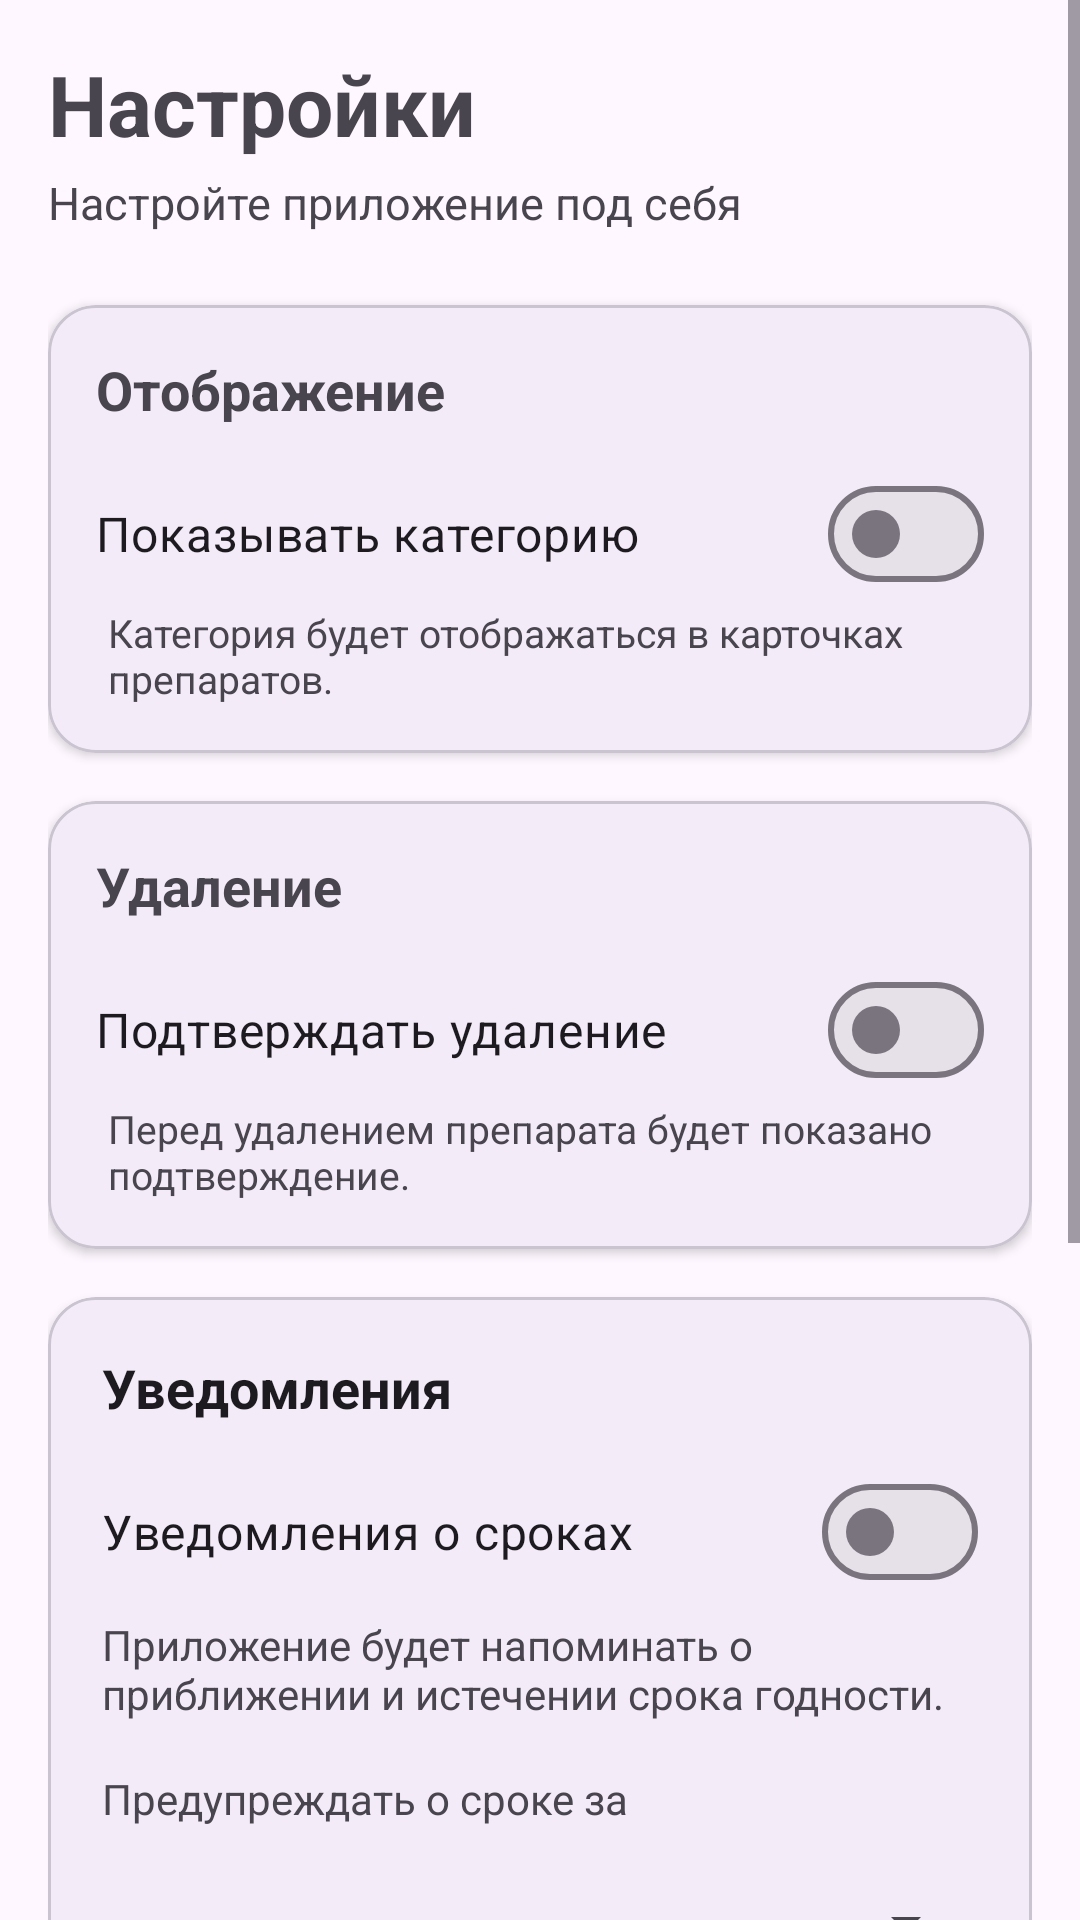

Here is an Android app screen rendered from its layout file. Give the layout XML and the strings, colors and styles it references.
<!-- AndroidManifest.xml: application theme Theme.HomePharmacy -->
<!-- res/layout/fragment_settings.xml -->
<?xml version="1.0" encoding="utf-8"?>
<ScrollView
    xmlns:android="http://schemas.android.com/apk/res/android"
    xmlns:app="http://schemas.android.com/apk/res-auto"
    android:layout_width="match_parent"
    android:layout_height="match_parent">

    <LinearLayout
        android:layout_width="match_parent"
        android:layout_height="wrap_content"
        android:orientation="vertical"
        android:padding="16dp">

        <TextView
            android:layout_width="match_parent"
            android:layout_height="wrap_content"
            android:text="Настройки"
            android:textSize="28sp"
            android:textStyle="bold" />

        <TextView
            android:layout_width="match_parent"
            android:layout_height="wrap_content"
            android:layout_marginTop="4dp"
            android:text="Настройте приложение под себя"
            android:textSize="15sp"
            android:textColor="?android:attr/textColorSecondary" />

        

        <com.google.android.material.card.MaterialCardView
            android:layout_width="match_parent"
            android:layout_height="wrap_content"
            android:layout_marginTop="24dp"
            app:cardCornerRadius="16dp"
            app:cardElevation="2dp">

            <LinearLayout
                android:layout_width="match_parent"
                android:layout_height="wrap_content"
                android:orientation="vertical"
                android:padding="16dp">

                <TextView
                    android:layout_width="match_parent"
                    android:layout_height="wrap_content"
                    android:text="Отображение"
                    android:textSize="18sp"
                    android:textStyle="bold" />

                <com.google.android.material.materialswitch.MaterialSwitch
                    android:id="@+id/switch_show_category"
                    android:layout_width="match_parent"
                    android:layout_height="wrap_content"
                    android:layout_marginTop="12dp"
                    android:text="Показывать категорию"
                    android:textSize="16sp" />

                <TextView
                    android:layout_width="match_parent"
                    android:layout_height="wrap_content"
                    android:layout_marginStart="4dp"
                    android:text="Категория будет отображаться в карточках препаратов."
                    android:textSize="13sp"
                    android:textColor="?android:attr/textColorSecondary" />

            </LinearLayout>

        </com.google.android.material.card.MaterialCardView>

        

        <com.google.android.material.card.MaterialCardView
            android:layout_width="match_parent"
            android:layout_height="wrap_content"
            android:layout_marginTop="16dp"
            app:cardCornerRadius="16dp"
            app:cardElevation="2dp">

            <LinearLayout
                android:layout_width="match_parent"
                android:layout_height="wrap_content"
                android:orientation="vertical"
                android:padding="16dp">

                <TextView
                    android:layout_width="match_parent"
                    android:layout_height="wrap_content"
                    android:text="Удаление"
                    android:textSize="18sp"
                    android:textStyle="bold" />

                <com.google.android.material.materialswitch.MaterialSwitch
                    android:id="@+id/switch_confirm_delete"
                    android:layout_width="match_parent"
                    android:layout_height="wrap_content"
                    android:layout_marginTop="12dp"
                    android:text="Подтверждать удаление"
                    android:textSize="16sp" />

                <TextView
                    android:layout_width="match_parent"
                    android:layout_height="wrap_content"
                    android:layout_marginStart="4dp"
                    android:text="Перед удалением препарата будет показано подтверждение."
                    android:textSize="13sp"
                    android:textColor="?android:attr/textColorSecondary" />

            </LinearLayout>

        </com.google.android.material.card.MaterialCardView>

        <com.google.android.material.card.MaterialCardView
            android:layout_width="match_parent"
            android:layout_height="wrap_content"
            android:layout_marginTop="16dp"
            app:cardCornerRadius="16dp"
            app:cardElevation="2dp">

            <LinearLayout
                android:layout_width="match_parent"
                android:layout_height="wrap_content"
                android:orientation="vertical"
                android:padding="18dp">

                <TextView
                    android:layout_width="match_parent"
                    android:layout_height="wrap_content"
                    android:text="Уведомления"
                    android:textSize="18sp"
                    android:textStyle="bold"
                    android:textColor="?android:attr/textColorPrimary" />

                <com.google.android.material.materialswitch.MaterialSwitch
                    android:id="@+id/switch_notifications"
                    android:layout_width="match_parent"
                    android:layout_height="wrap_content"
                    android:layout_marginTop="12dp"
                    android:text="Уведомления о сроках"
                    android:textSize="16sp" />

                <TextView
                    android:layout_width="match_parent"
                    android:layout_height="wrap_content"
                    android:layout_marginTop="4dp"
                    android:text="Приложение будет напоминать о приближении и истечении срока годности."
                    android:textSize="14sp"
                    android:textColor="?android:attr/textColorSecondary" />
                

                <TextView
                    android:layout_width="match_parent"
                    android:layout_height="wrap_content"
                    android:layout_marginTop="16dp"
                    android:text="Предупреждать о сроке за"
                    android:textSize="14sp"
                    android:textColor="?android:attr/textColorSecondary" />

                <Spinner
                    android:id="@+id/spinner_notification_days"
                    android:layout_width="match_parent"
                    android:layout_height="52dp"
                    android:layout_marginTop="6dp" />

            </LinearLayout>

        </com.google.android.material.card.MaterialCardView>
        

        <com.google.android.material.card.MaterialCardView
            android:layout_width="match_parent"
            android:layout_height="wrap_content"
            android:layout_marginTop="16dp"
            app:cardCornerRadius="16dp"
            app:cardElevation="2dp">

            <LinearLayout
                android:layout_width="match_parent"
                android:layout_height="wrap_content"
                android:orientation="vertical"
                android:padding="16dp">

                <TextView
                    android:layout_width="match_parent"
                    android:layout_height="wrap_content"
                    android:text="Тема оформления"
                    android:textSize="18sp"
                    android:textStyle="bold" />

                <Spinner
                    android:id="@+id/spinner_theme"
                    android:layout_width="match_parent"
                    android:layout_height="52dp"
                    android:layout_marginTop="12dp" />

            </LinearLayout>

        </com.google.android.material.card.MaterialCardView>

        

        <com.google.android.material.card.MaterialCardView
            android:layout_width="match_parent"
            android:layout_height="wrap_content"
            android:layout_marginTop="16dp"
            android:layout_marginBottom="24dp"
            app:cardCornerRadius="16dp"
            app:cardElevation="2dp">

            <LinearLayout
                android:layout_width="match_parent"
                android:layout_height="wrap_content"
                android:orientation="vertical"
                android:padding="16dp">

                <TextView
                    android:layout_width="match_parent"
                    android:layout_height="wrap_content"
                    android:text="О приложении"
                    android:textSize="18sp"
                    android:textStyle="bold" />

                <TextView
                    android:layout_width="match_parent"
                    android:layout_height="wrap_content"
                    android:layout_marginTop="10dp"
                    android:text="Домашняя аптечка"
                    android:textSize="16sp" />

                <TextView
                    android:layout_width="match_parent"
                    android:layout_height="wrap_content"
                    android:layout_marginTop="4dp"
                    android:text="Версия 1.0"
                    android:textSize="14sp"
                    android:textColor="?android:attr/textColorSecondary" />

            </LinearLayout>

        </com.google.android.material.card.MaterialCardView>

    </LinearLayout>

</ScrollView>
<!-- resources referenced by this layout -->
<resources>
  <style name="Theme.HomePharmacy" parent="Base.Theme.HomePharmacy" />
  <style name="Base.Theme.HomePharmacy" parent="Theme.Material3.DayNight.NoActionBar">
          
          
      </style>
</resources>
